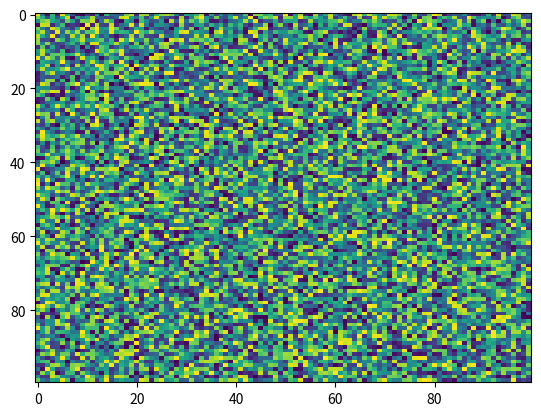

Recreate this plot in Python.
import matplotlib.pyplot as plt
import numpy as np
X = np.random.rand(100, 100)
plt.imshow(extent=None, aspect='auto', alpha=None, X=X, filterrad=4.0, cmap='viridis', origin='upper', vmax=None, interpolation='nearest', norm=None, filternorm=True, vmin=None, interpolation_stage=None)
